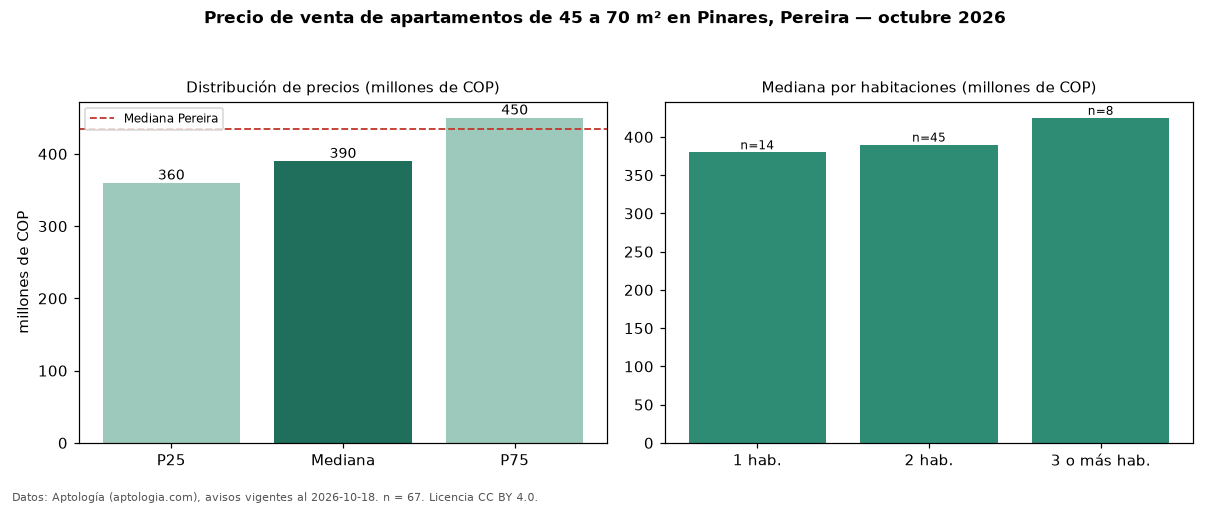

The file beside this chart, header and first rows:
seccion, metrica, valor, moneda, n
filtro, area2, de 45 a 70 m², , 67
precio, p25, 360000000, COP, 67
precio, mediana, 390000000, COP, 67
precio, p75, 450000000, COP, 67
precio, minimo, 264000000, COP, 67
precio, maximo, 720000000, COP, 67
m2, mediana_precio_m2, 6938776, COP, 67
m2, area_mediana_m2, 60.0, m2, 67
admin, mediana_admin_mes, 400000, COP, 47
banos, mediana_banos, 2.0, , 
parqueadero, pct_con_parqueadero, 97.0, %, 66
estrato, estrato_mas_frecuente, 6, , 67
habitaciones, 1, 380000000, COP, 14
habitaciones, 2, 390000000, COP, 45
habitaciones, 3+, 425000000, COP, 8
ciudad, mediana_ciudad_referencia, 435000000, COP, 
ciudad, mediana_m2_ciudad, 5500000, COP, 
fuente, fecha_datos, 2026-10-18, , 
fuente, atribucion, https://www.aptologia.com/venta/pereira/…, , 
fuente, licencia, CC BY 4.0, , 
